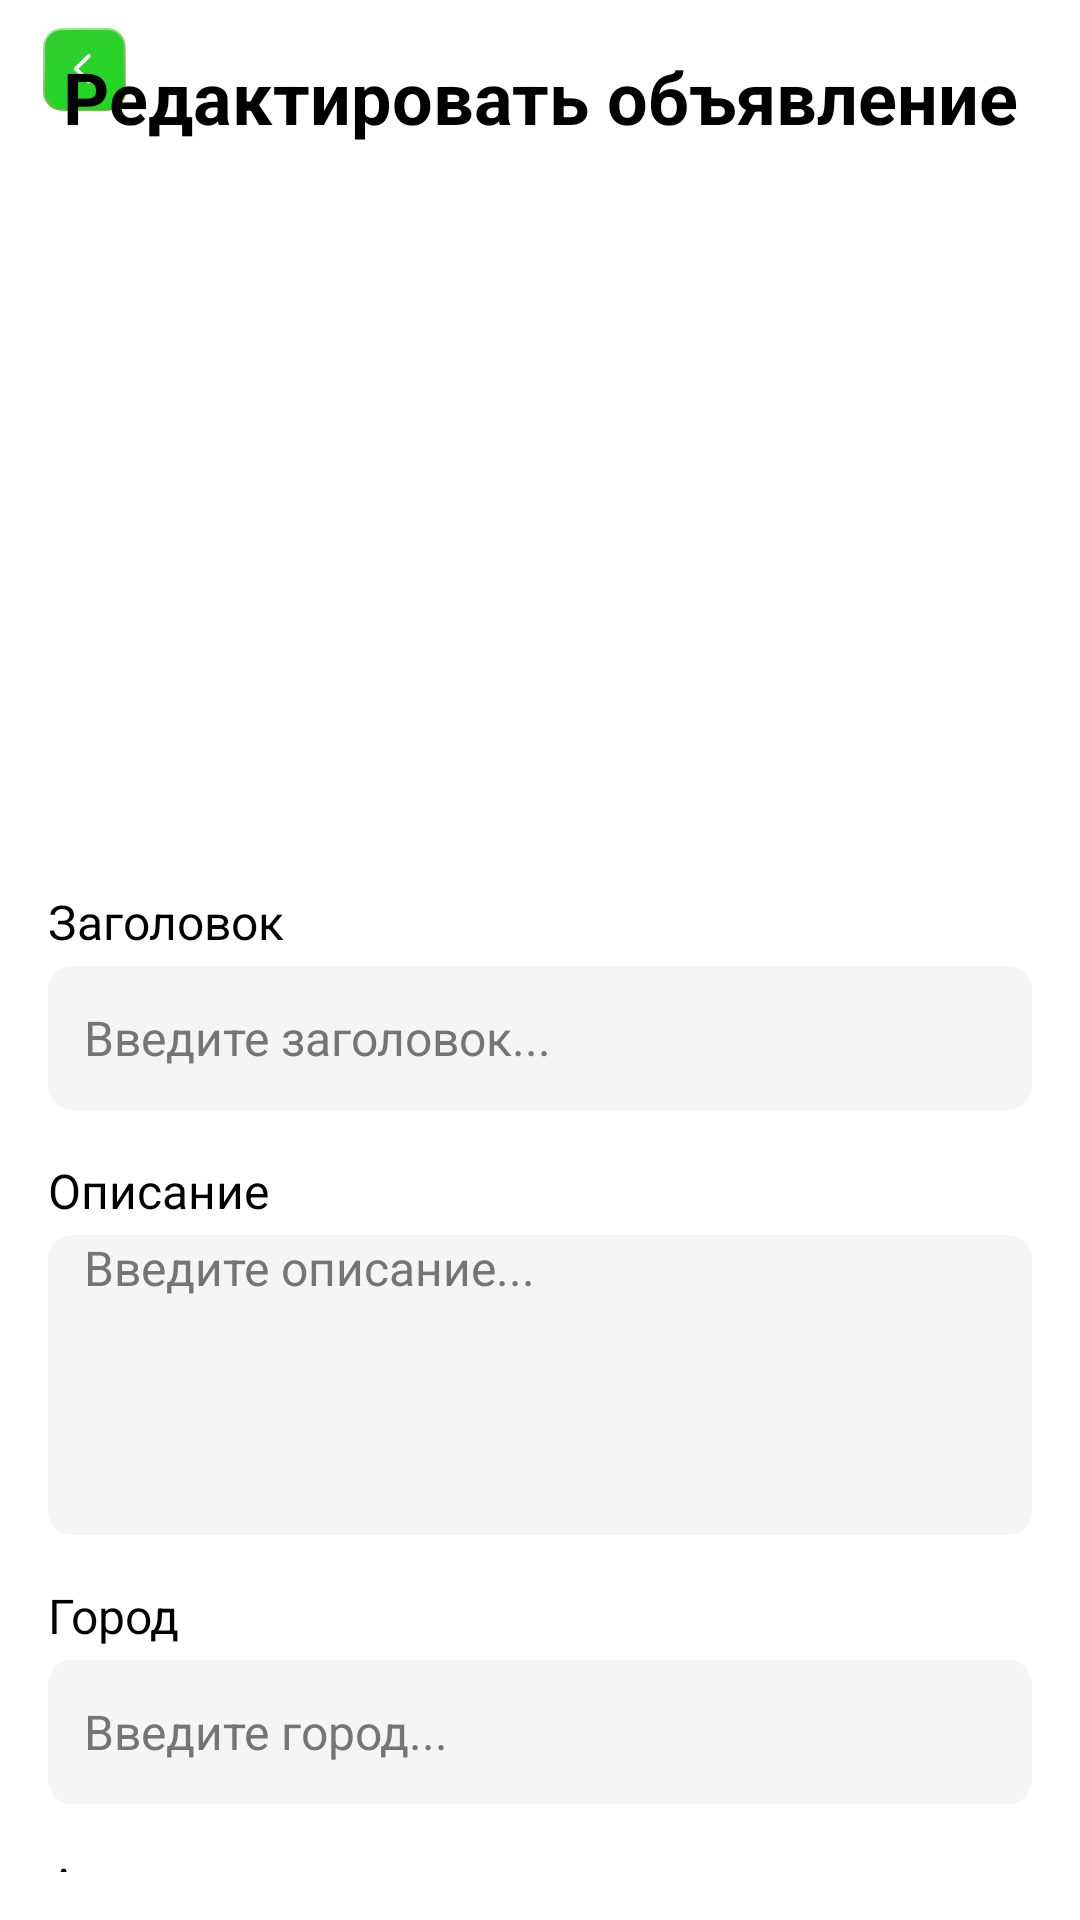

Layout XML and referenced resources for this Android screen:
<!-- AndroidManifest.xml: application theme Theme.GottaGoFinal1 -->
<!-- res/layout/fragment_edit_listing.xml -->
<?xml version="1.0" encoding="utf-8"?>
<androidx.constraintlayout.widget.ConstraintLayout
    xmlns:android="http://schemas.android.com/apk/res/android"
    xmlns:app="http://schemas.android.com/apk/res-auto"
    android:layout_width="match_parent"
    android:layout_height="match_parent"
    android:background="#FFFFFF">

    <ImageView
        android:id="@+id/back_button"
        android:layout_width="40dp"
        android:layout_height="40dp"
        android:src="@drawable/ic_back"
        android:contentDescription="Назад"
        android:padding="0dp"
        app:layout_constraintStart_toStartOf="parent"
        app:layout_constraintTop_toTopOf="parent"
        android:layout_marginStart="10dp"
        android:layout_marginTop="5dp" />

    <TextView
        android:id="@+id/edit_listing_title"
        android:layout_width="wrap_content"
        android:layout_height="wrap_content"
        android:text="Редактировать объявление"
        android:textSize="24sp"
        android:textStyle="bold"
        android:textColor="#000000"
        app:layout_constraintTop_toTopOf="parent"
        app:layout_constraintStart_toStartOf="parent"
        app:layout_constraintEnd_toEndOf="parent"
        android:layout_marginTop="16dp" />

    <androidx.core.widget.NestedScrollView
        android:layout_width="0dp"
        android:layout_height="0dp"
        app:layout_constraintTop_toBottomOf="@id/edit_listing_title"
        app:layout_constraintBottom_toBottomOf="parent"
        app:layout_constraintStart_toStartOf="parent"
        app:layout_constraintEnd_toEndOf="parent"
        android:layout_marginTop="16dp"
        android:layout_marginBottom="16dp">

        <LinearLayout
            android:layout_width="match_parent"
            android:layout_height="wrap_content"
            android:orientation="vertical"
            android:padding="16dp">

            <androidx.viewpager2.widget.ViewPager2
                android:id="@+id/image_pager"
                android:layout_width="match_parent"
                android:layout_height="200dp"
                android:layout_marginBottom="16dp" />

            <TextView
                android:layout_width="wrap_content"
                android:layout_height="wrap_content"
                android:text="Заголовок"
                android:textSize="16sp"
                android:textColor="#000000"
                android:layout_marginBottom="4dp" />

            <EditText
                android:id="@+id/title_input"
                android:layout_width="match_parent"
                android:layout_height="48dp"
                android:hint="Введите заголовок..."
                android:background="@drawable/edittext_background"
                android:paddingStart="12dp"
                android:paddingEnd="12dp"
                android:textSize="16sp"
                android:layout_marginBottom="16dp" />

            <TextView
                android:layout_width="wrap_content"
                android:layout_height="wrap_content"
                android:text="Описание"
                android:textSize="16sp"
                android:textColor="#000000"
                android:layout_marginBottom="4dp" />

            <EditText
                android:id="@+id/description_input"
                android:layout_width="match_parent"
                android:layout_height="100dp"
                android:hint="Введите описание..."
                android:background="@drawable/edittext_background"
                android:paddingStart="12dp"
                android:paddingEnd="12dp"
                android:textSize="16sp"
                android:gravity="top"
                android:inputType="textMultiLine"
                android:layout_marginBottom="16dp" />

            <TextView
                android:layout_width="wrap_content"
                android:layout_height="wrap_content"
                android:text="Город"
                android:textSize="16sp"
                android:textColor="#000000"
                android:layout_marginBottom="4dp" />

            <EditText
                android:id="@+id/city_input"
                android:layout_width="match_parent"
                android:layout_height="48dp"
                android:hint="Введите город..."
                android:background="@drawable/edittext_background"
                android:paddingStart="12dp"
                android:paddingEnd="12dp"
                android:textSize="16sp"
                android:layout_marginBottom="16dp" />

            <TextView
                android:layout_width="wrap_content"
                android:layout_height="wrap_content"
                android:text="Адрес"
                android:textSize="16sp"
                android:textColor="#000000"
                android:layout_marginBottom="4dp" />

            <EditText
                android:id="@+id/address_input"
                android:layout_width="match_parent"
                android:layout_height="48dp"
                android:hint="Введите адрес..."
                android:background="@drawable/edittext_background"
                android:paddingStart="12dp"
                android:paddingEnd="12dp"
                android:textSize="16sp"
                android:layout_marginBottom="16dp" />

            <TextView
                android:layout_width="wrap_content"
                android:layout_height="wrap_content"
                android:text="Доступно с"
                android:textSize="16sp"
                android:textColor="#000000"
                android:layout_marginBottom="4dp" />

            <EditText
                android:id="@+id/available_from_input"
                android:layout_width="match_parent"
                android:layout_height="48dp"
                android:hint="Выберите дату..."
                android:background="@drawable/edittext_background"
                android:paddingStart="12dp"
                android:paddingEnd="12dp"
                android:textSize="16sp"
                android:focusable="false"
                android:layout_marginBottom="16dp" />

            <TextView
                android:layout_width="wrap_content"
                android:layout_height="wrap_content"
                android:text="Доступно до"
                android:textSize="16sp"
                android:textColor="#000000"
                android:layout_marginBottom="4dp" />

            <EditText
                android:id="@+id/available_to_input"
                android:layout_width="match_parent"
                android:layout_height="48dp"
                android:hint="Выберите дату..."
                android:background="@drawable/edittext_background"
                android:paddingStart="12dp"
                android:paddingEnd="12dp"
                android:textSize="16sp"
                android:focusable="false"
                android:layout_marginBottom="16dp" />

            <TextView
                android:layout_width="wrap_content"
                android:layout_height="wrap_content"
                android:text="Вместимость (человек)"
                android:textSize="16sp"
                android:textColor="#000000"
                android:layout_marginBottom="4dp" />

            <EditText
                android:id="@+id/capacity_input"
                android:layout_width="match_parent"
                android:layout_height="48dp"
                android:hint="Введите вместимость..."
                android:background="@drawable/edittext_background"
                android:paddingStart="12dp"
                android:paddingEnd="12dp"
                android:textSize="16sp"
                android:inputType="number"
                android:layout_marginBottom="16dp" />

            <androidx.appcompat.widget.AppCompatButton
                android:id="@+id/save_button"
                android:layout_width="match_parent"
                android:layout_height="50dp"
                android:text="Сохранить"
                android:textSize="16sp"
                android:textColor="#FFFFFF"
                android:background="@drawable/button_background"
                android:layout_marginTop="16dp" />
        </LinearLayout>
    </androidx.core.widget.NestedScrollView>

</androidx.constraintlayout.widget.ConstraintLayout>
<!-- resources referenced by this layout -->
<resources>
  <!-- drawable button_background (drawable) -->
  <shape xmlns:android="http://schemas.android.com/apk/res/android" android:shape="rectangle">
      <solid android:color="#46D156"/>
      <corners android:radius="24dp"/>
  </shape>
  <!-- drawable edittext_background (drawable) -->
  <shape xmlns:android="http://schemas.android.com/apk/res/android" android:shape="rectangle">
      <solid android:color="#F5F5F5"/>
      <corners android:radius="8dp"/>
  </shape>
  <style name="Theme.GottaGoFinal1" parent="Theme.Material3.Light.NoActionBar">
          <item name="colorPrimary">#1976D2</item>
          <item name="colorPrimaryVariant">#1565C0</item>
          <item name="colorOnPrimary">#FFFFFF</item>
          <item name="colorSecondary">#32CD32</item>
          <item name="colorSecondaryVariant">#2E7D32</item>
          <item name="colorOnSecondary">#FFFFFF</item>
          <item name="android:statusBarColor">#FFFFFF</item>
          <item name="android:windowLightStatusBar">true</item>
          <item name="android:windowBackground">#FFFFFF</item>
          <item name="android:forceDarkAllowed">false</item>
          <item name="android:textColorPrimary">#212121</item>
          <item name="android:textColorSecondary">#616161</item>
          <item name="android:textColorHint">#757575</item>
          <item name="colorSurface">#FFFFFF</item>
          <item name="colorOnSurface">#212121</item>
          <item name="colorOnBackground">#212121</item>
          <item name="editTextBackground">@android:color/white</item>
          <item name="textInputFilledStyle">@style/Widget.Material3.TextInputLayout.FilledBox</item>
          <item name="textInputOutlinedStyle">@style/Widget.Material3.TextInputLayout.OutlinedBox</item>
      </style>
  <style name="Widget.Material3.TextInputLayout.FilledBox" parent="Widget.Material3.TextInputLayout.FilledBox" tools:ignore="ResourceCycle">
          <item name="boxBackgroundColor">#FFFFFF</item>
          <item name="boxStrokeColor">#1976D2</item>
          <item name="hintTextColor">#757575</item>
          <item name="android:textColor">#212121</item>
      </style>
  <style name="Widget.Material3.TextInputLayout.OutlinedBox" parent="Widget.Material3.TextInputLayout.OutlinedBox" tools:ignore="ResourceCycle">
          <item name="boxBackgroundColor">#FFFFFF</item>
          <item name="boxStrokeColor">#1976D2</item>
          <item name="hintTextColor">#757575</item>
          <item name="android:textColor">#212121</item>
      </style>
</resources>
